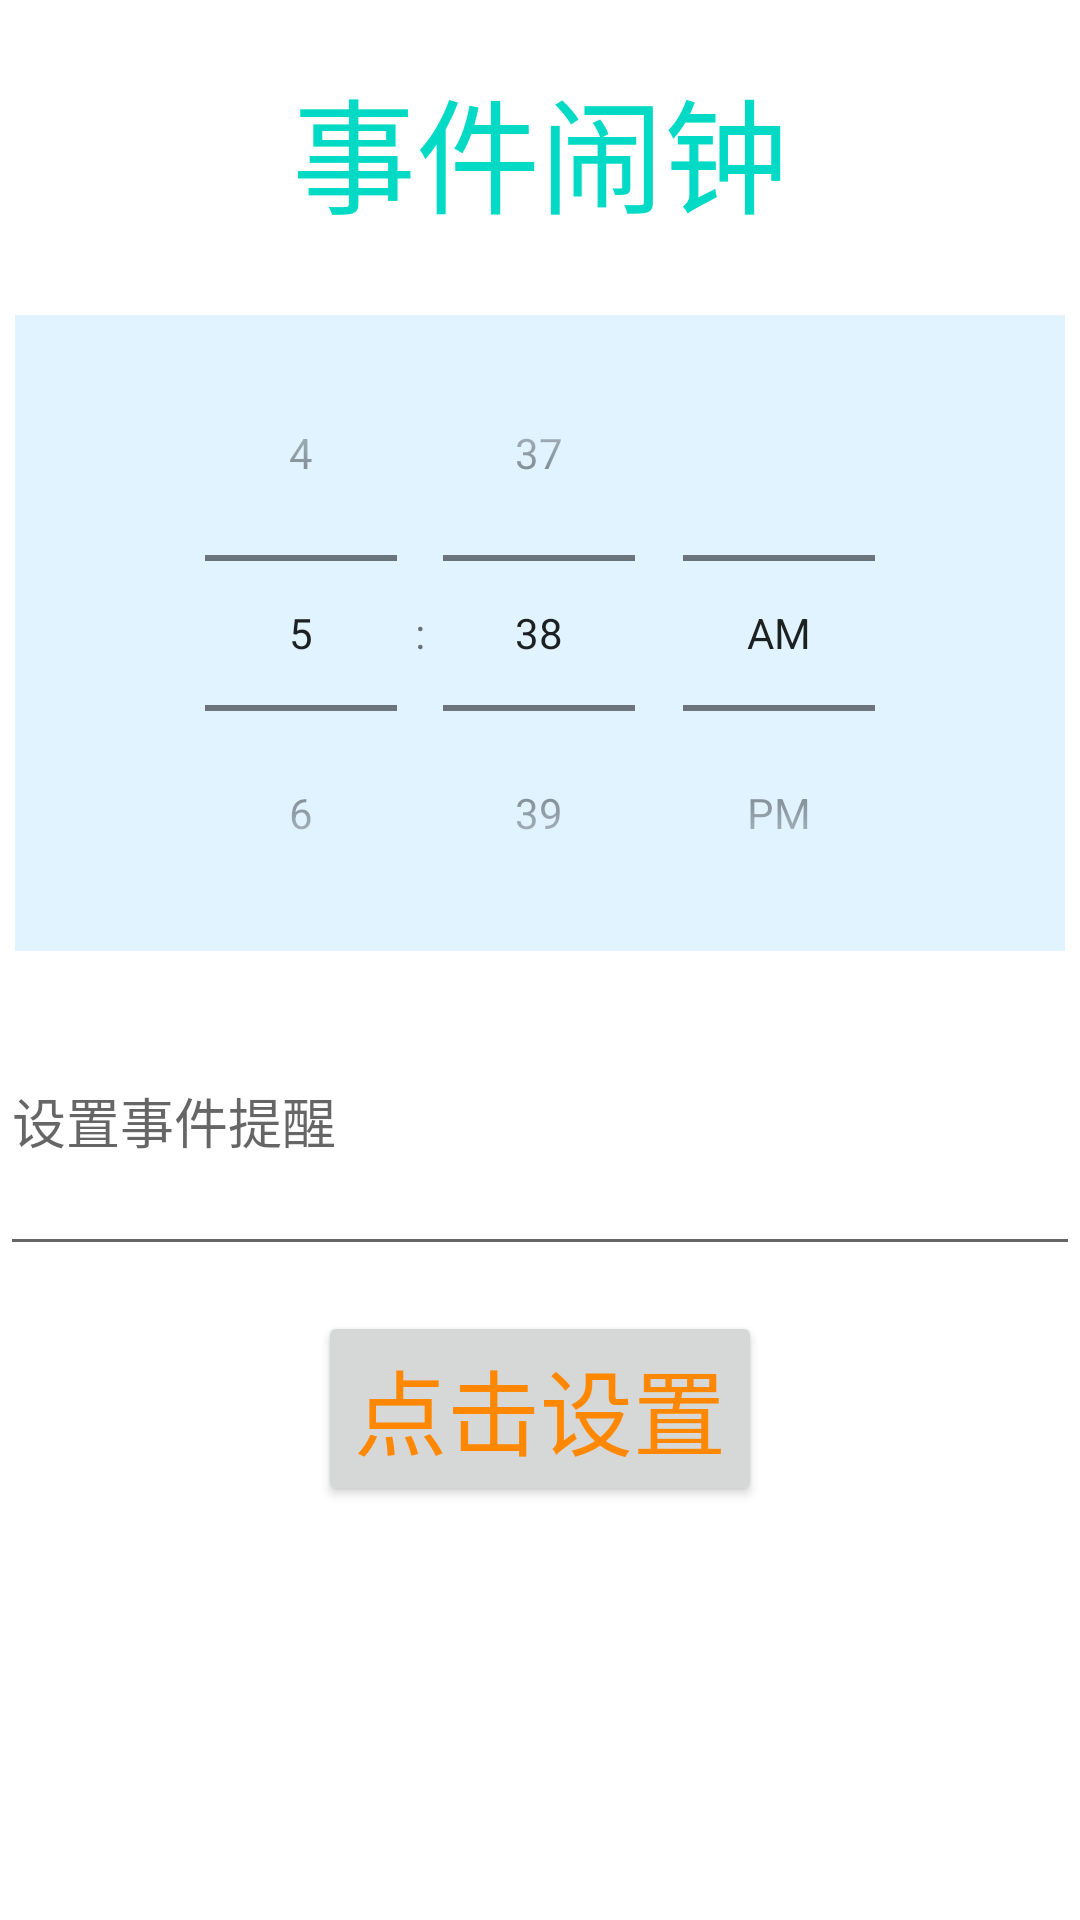

Produce the Android XML layout that renders to this screen, including the resource entries it uses.
<!-- AndroidManifest.xml: application theme Theme.Stu_App -->
<!-- res/layout/activity_stuclock.xml -->
<?xml version="1.0" encoding="utf-8"?>
<LinearLayout xmlns:android="http://schemas.android.com/apk/res/android"
    android:layout_width="match_parent"
    android:layout_height="match_parent"
    android:orientation="vertical"
    >
    <TextView
        android:layout_width="match_parent"
        android:layout_height="wrap_content"
        android:text="事件闹钟"
        android:textSize="20pt"
        android:gravity="center"
        android:textColor="@color/teal_200"
        android:layout_margin="20dp"
        />
    <TimePicker
    android:id="@+id/stuclock"
    android:timePickerMode="spinner"
    android:layout_width="match_parent"
    android:layout_height="wrap_content"
    android:background="@color/material_dynamic_primary95"
    android:layout_margin="5dp"
    />
    <EditText
        android:layout_width="match_parent"
        android:layout_height="100dp"
        android:hint="设置事件提醒"
        android:inputType="text"
        android:id="@+id/event"
        />
    <Button
        android:id="@+id/addclock"
        android:layout_gravity="center"
        android:layout_width="wrap_content"
        android:layout_height="wrap_content"
        android:textSize="15pt"
        android:layout_margin="15dp"
        android:text="点击设置"
        android:textColor="@android:color/holo_orange_dark"
        />
</LinearLayout>
<!-- resources referenced by this layout -->
<resources>
  <style name="Theme.Stu_App" parent="Theme.MaterialComponents.DayNight.DarkActionBar">
          
          <item name="colorPrimary">@color/purple_500</item>
          <item name="colorPrimaryVariant">@color/purple_700</item>
          <item name="colorOnPrimary">@color/white</item>
          
          <item name="colorSecondary">@color/teal_200</item>
          <item name="colorSecondaryVariant">@color/teal_700</item>
          <item name="colorOnSecondary">@color/black</item>
          
          <item name="android:statusBarColor">?attr/colorPrimaryVariant</item>
          
      </style>
  <!-- not gathered from this repository: default colours our renderer supplied (Android Studio template values) -->
  <color name="purple_500">#FF6200EE</color>
  <color name="purple_700">#FF3700B3</color>
  <color name="teal_200">#FF03DAC5</color>
  <color name="teal_700">#FF018786</color>
  <color name="black">#FF000000</color>
  <color name="white">#FFFFFFFF</color>
</resources>
